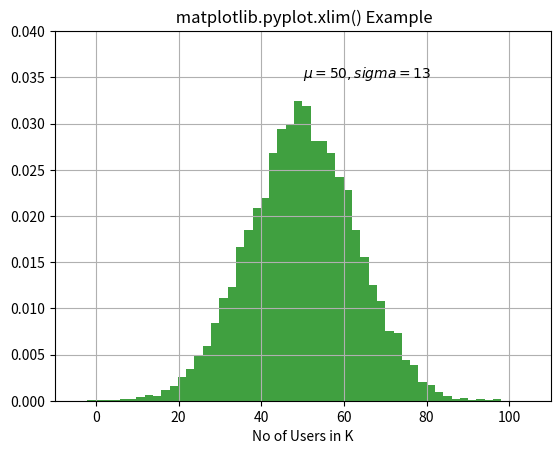

Write the Python code that produced this figure.
# Implementation of matplotlib function
import matplotlib.pyplot as plt
import numpy as np

np.random.seed(9680801)

mu, sigma = 50, 13
x = mu + sigma * np.random.randn(10000)

# the histogram of the data
n, bins, patches = plt.hist(x, 50,
							density = True,
							facecolor ='g',
							alpha = 0.75)


plt.xlabel('No of Users in K')
plt.title('Histogram of IQ')
plt.text(50, .035, r'$\mu = 50,sigma = 13$')

plt.xlim(-10, 110)
plt.ylim(0, 0.04)

plt.grid(True)
plt.title(" matplotlib.pyplot.xlim() Example")
plt.show()
